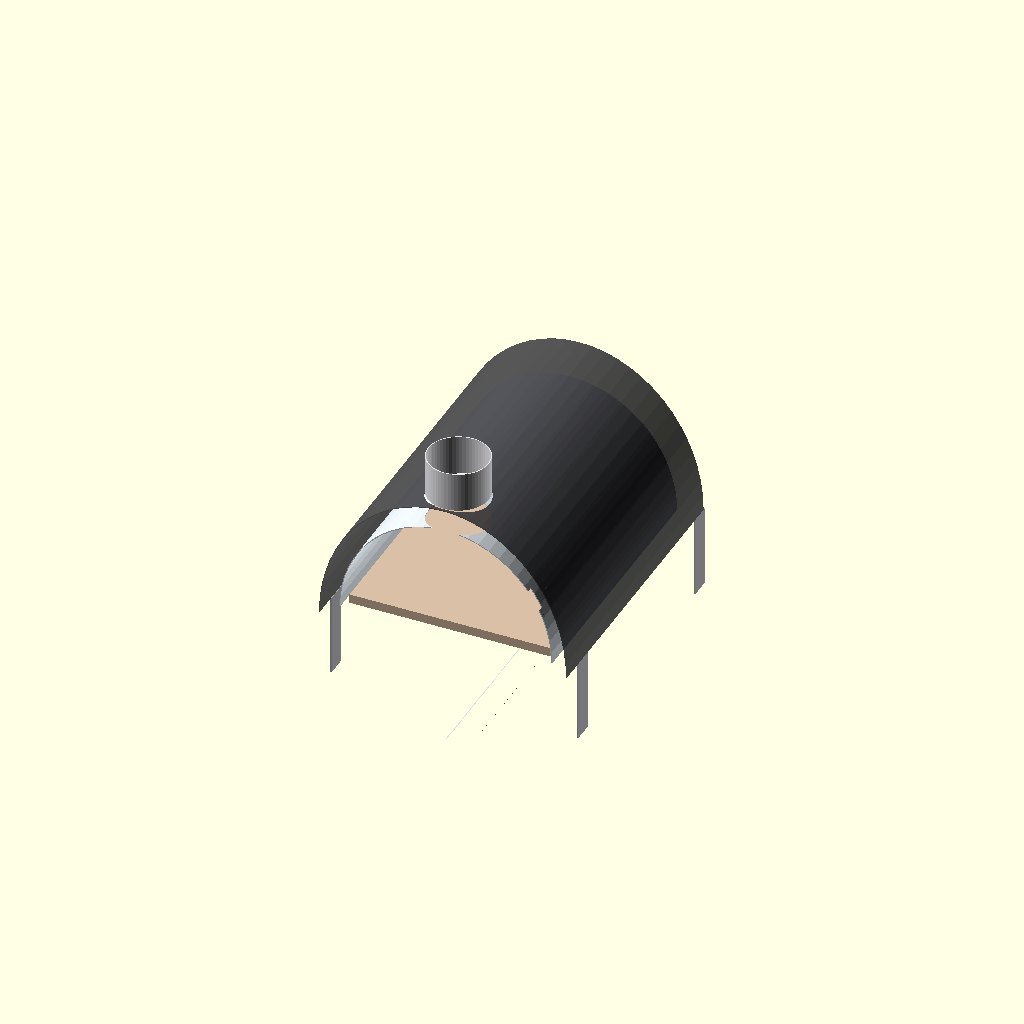
Cell 1: the model at its default parameters.
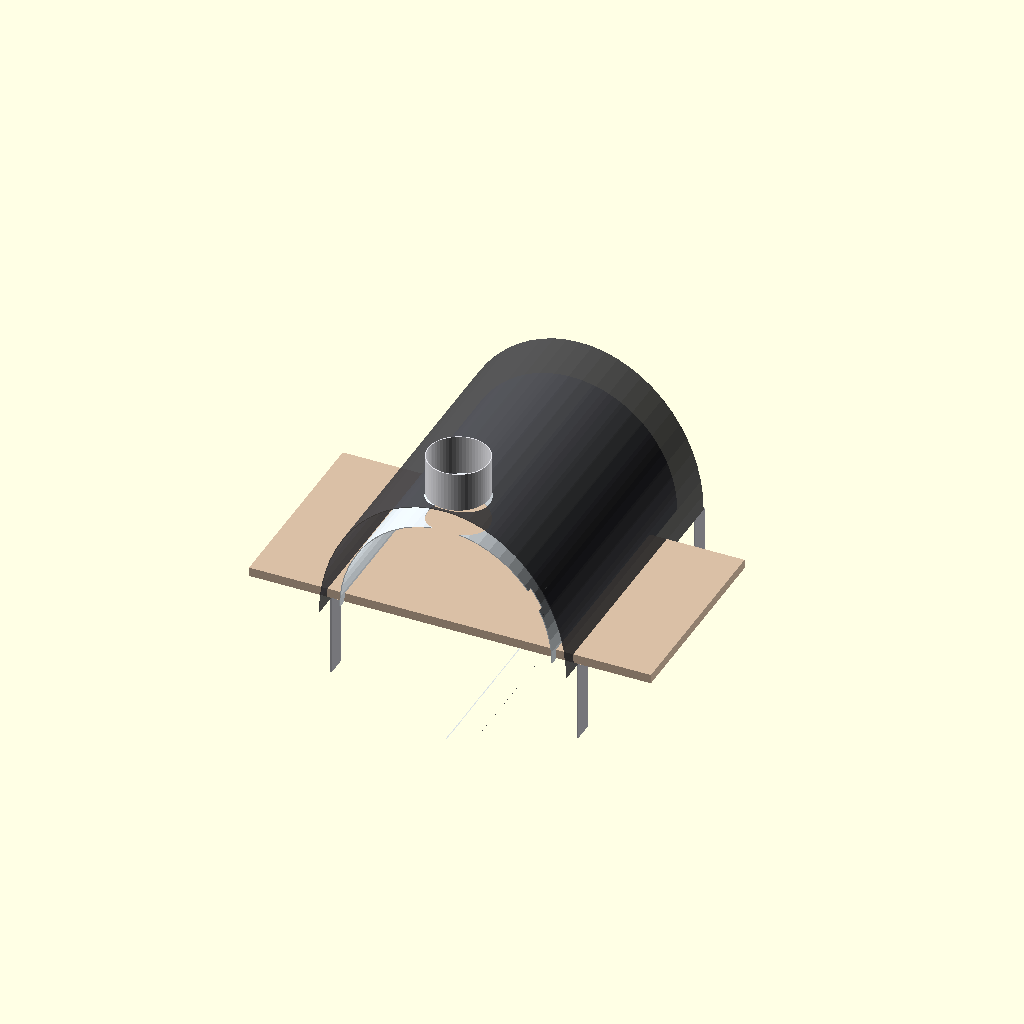
Cell 2: the same model with stone_width = 660.
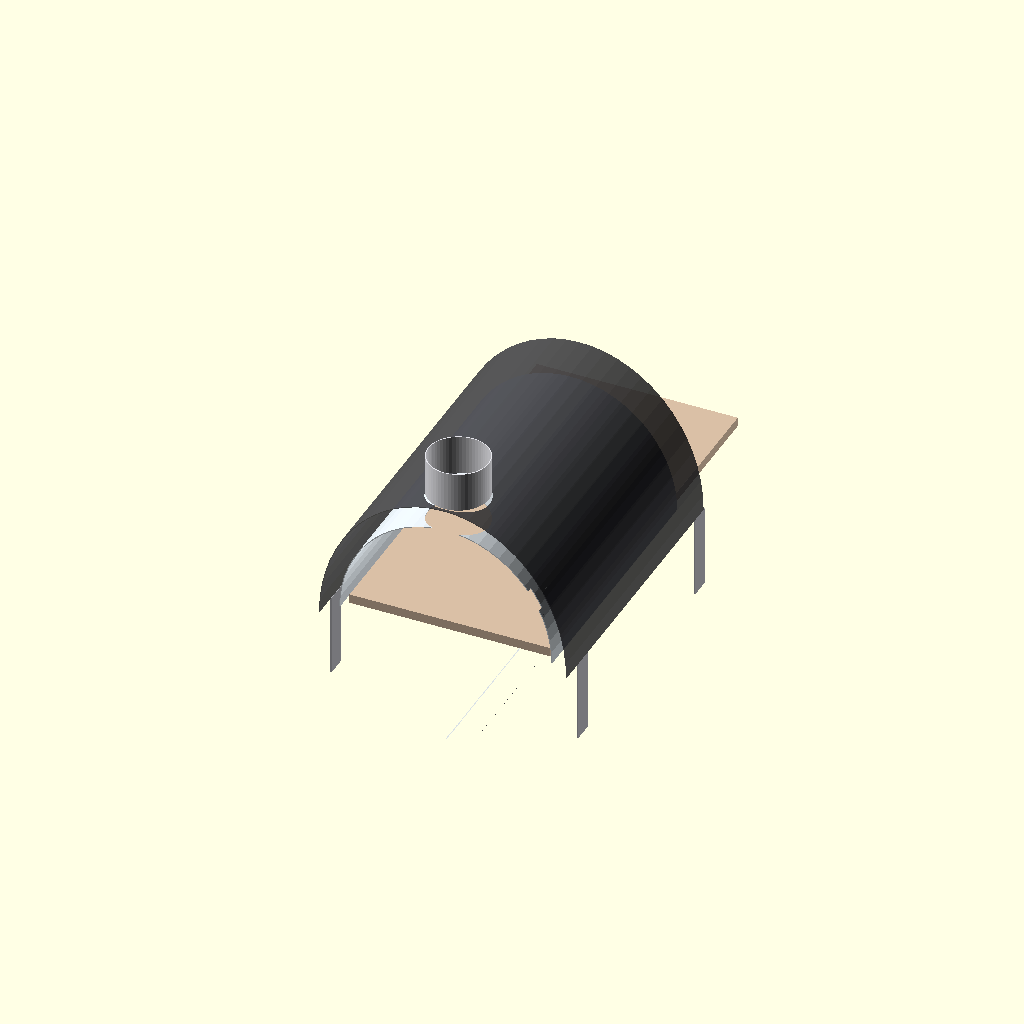
Cell 3: stone_depth = 660 (everything else at default).
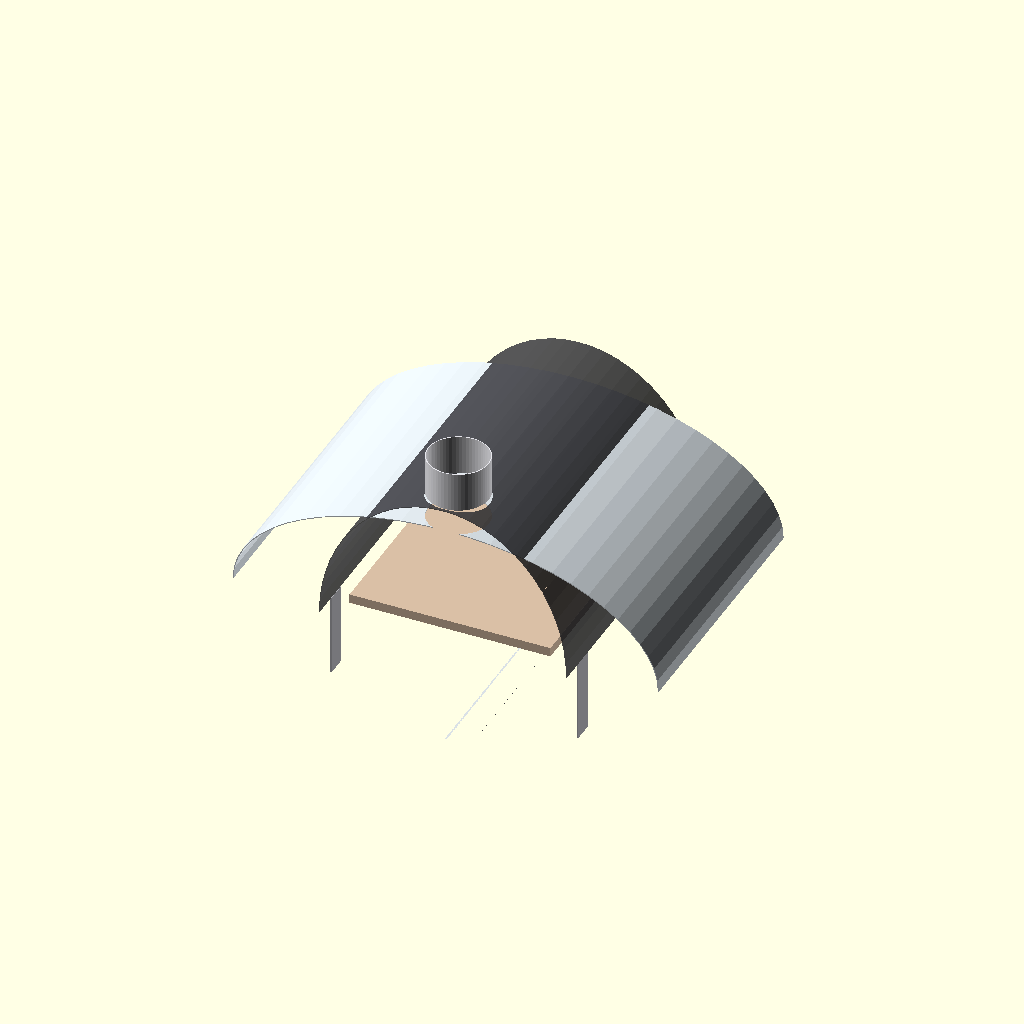
Cell 4: chamber_width = 700 (everything else at default).
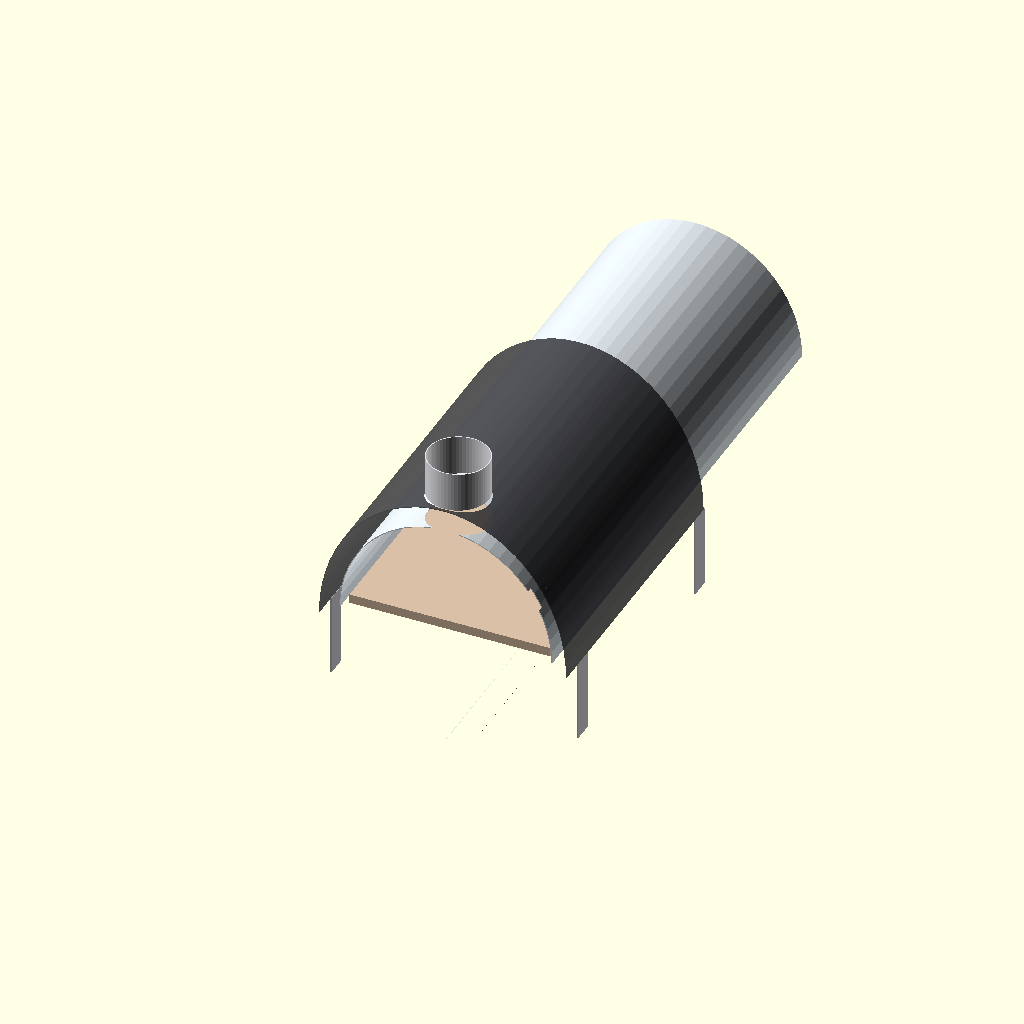
Cell 5: the same model with chamber_depth = 880.
One fixed orthographic camera (rotation 55°, 0°, 25°; colour scheme Cornfield) for every cell.
The OpenSCAD source (cad/exports/pizza_oven_12in.scad):
// OpenSCAD Parametric Neapolitan Pizza Oven Model
// Generated automatically by cad/model_generator.py

$fn = 60;

// Master Parameters
stone_width = 330.0;
stone_depth = 330.0;
stone_thickness = 15.0;

chamber_width = 350.0;
chamber_depth = 440.0;
dome_apex_height = 190.0;
inner_sheet_t = 1.5;

mouth_height = 119.7;
mouth_width = 308.0;

insulation_cavity = 27.0;
outer_sheet_t = 1.2;
outer_width = 407.0;
outer_depth = 482.0;
outer_height = 244.0;

flue_diameter = 100.0;
chimney_collar_h = 65.0;
leg_height = 135.0;

module baking_stone() {
    color([0.85, 0.75, 0.65])
    translate([-stone_width/2, 15, 0])
    cube([stone_width, stone_depth, stone_thickness]);
}

module inner_dome() {
    color([0.85, 0.88, 0.90])
    difference() {
        // Outer arch
        translate([0, 0, 0])
        rotate([-90, 0, 0])
        linear_extrude(chamber_depth)
        scale([chamber_width/2, dome_apex_height])
        circle(r=1);

        // Hollow interior
        translate([0, -1, 0])
        rotate([-90, 0, 0])
        linear_extrude(chamber_depth + 2)
        scale([(chamber_width/2) - inner_sheet_t, dome_apex_height - inner_sheet_t])
        circle(r=1);

        // Flat bottom floor cut
        translate([-chamber_width, -1, -dome_apex_height])
        cube([2 * chamber_width, chamber_depth + 2, dome_apex_height]);

        // Front mouth opening (Neapolitan 63% rule)
        translate([-mouth_width/2, -1, 0])
        cube([mouth_width, 10, mouth_height]);

        // Flue chimney exhaust hole
        translate([0, 45, dome_apex_height - 20])
        cylinder(r=flue_diameter/2, h=50);
    }
}

module outer_shroud() {
    color([0.2, 0.2, 0.22, 0.85])
    difference() {
        translate([0, -10, -12])
        rotate([-90, 0, 0])
        linear_extrude(outer_depth)
        scale([outer_width/2, outer_height])
        circle(r=1);

        // Inner cavity
        translate([0, -12, -12])
        rotate([-90, 0, 0])
        linear_extrude(outer_depth + 4)
        scale([(outer_width/2) - outer_sheet_t, outer_height - outer_sheet_t])
        circle(r=1);

        // Bottom cut
        translate([-outer_width, -15, -outer_height - 12])
        cube([2 * outer_width, outer_depth + 10, outer_height]);

        // Front face opening
        translate([-mouth_width/2 - 10, -15, -12])
        cube([mouth_width + 20, 20, mouth_height + 25]);

        // Flue collar penetration
        translate([0, 45, outer_height - 30])
        cylinder(r=(flue_diameter/2) + 1, h=60);
    }
}

module chimney_collar() {
    color([0.9, 0.9, 0.92])
    translate([0, 45, outer_height - 12])
    difference() {
        cylinder(r=flue_diameter/2, h=chimney_collar_h);
        translate([0, 0, -1])
        cylinder(r=(flue_diameter/2) - 1.5, h=chimney_collar_h + 2);
    }
}

module folding_legs() {
    color([0.7, 0.7, 0.72])
    for (lx = [-outer_width/2, outer_width/2 - 2]) {
        for (ly = [30, outer_depth - 40]) {
            translate([lx, ly, -12 - leg_height])
            cube([2.0, 35.0, leg_height]);
        }
    }
}

// Full Assembly
baking_stone();
inner_dome();
outer_shroud();
chimney_collar();
folding_legs();
Parameter table extracted from the source (name, type, default, range or options):
stone_width: number, default 330
stone_depth: number, default 330
stone_thickness: number, default 15
chamber_width: number, default 350
chamber_depth: number, default 440
dome_apex_height: number, default 190
inner_sheet_t: number, default 1.5
mouth_height: number, default 119.7
mouth_width: number, default 308
insulation_cavity: number, default 27
outer_sheet_t: number, default 1.2
outer_width: number, default 407
outer_depth: number, default 482
outer_height: number, default 244
flue_diameter: number, default 100
chimney_collar_h: number, default 65
leg_height: number, default 135
